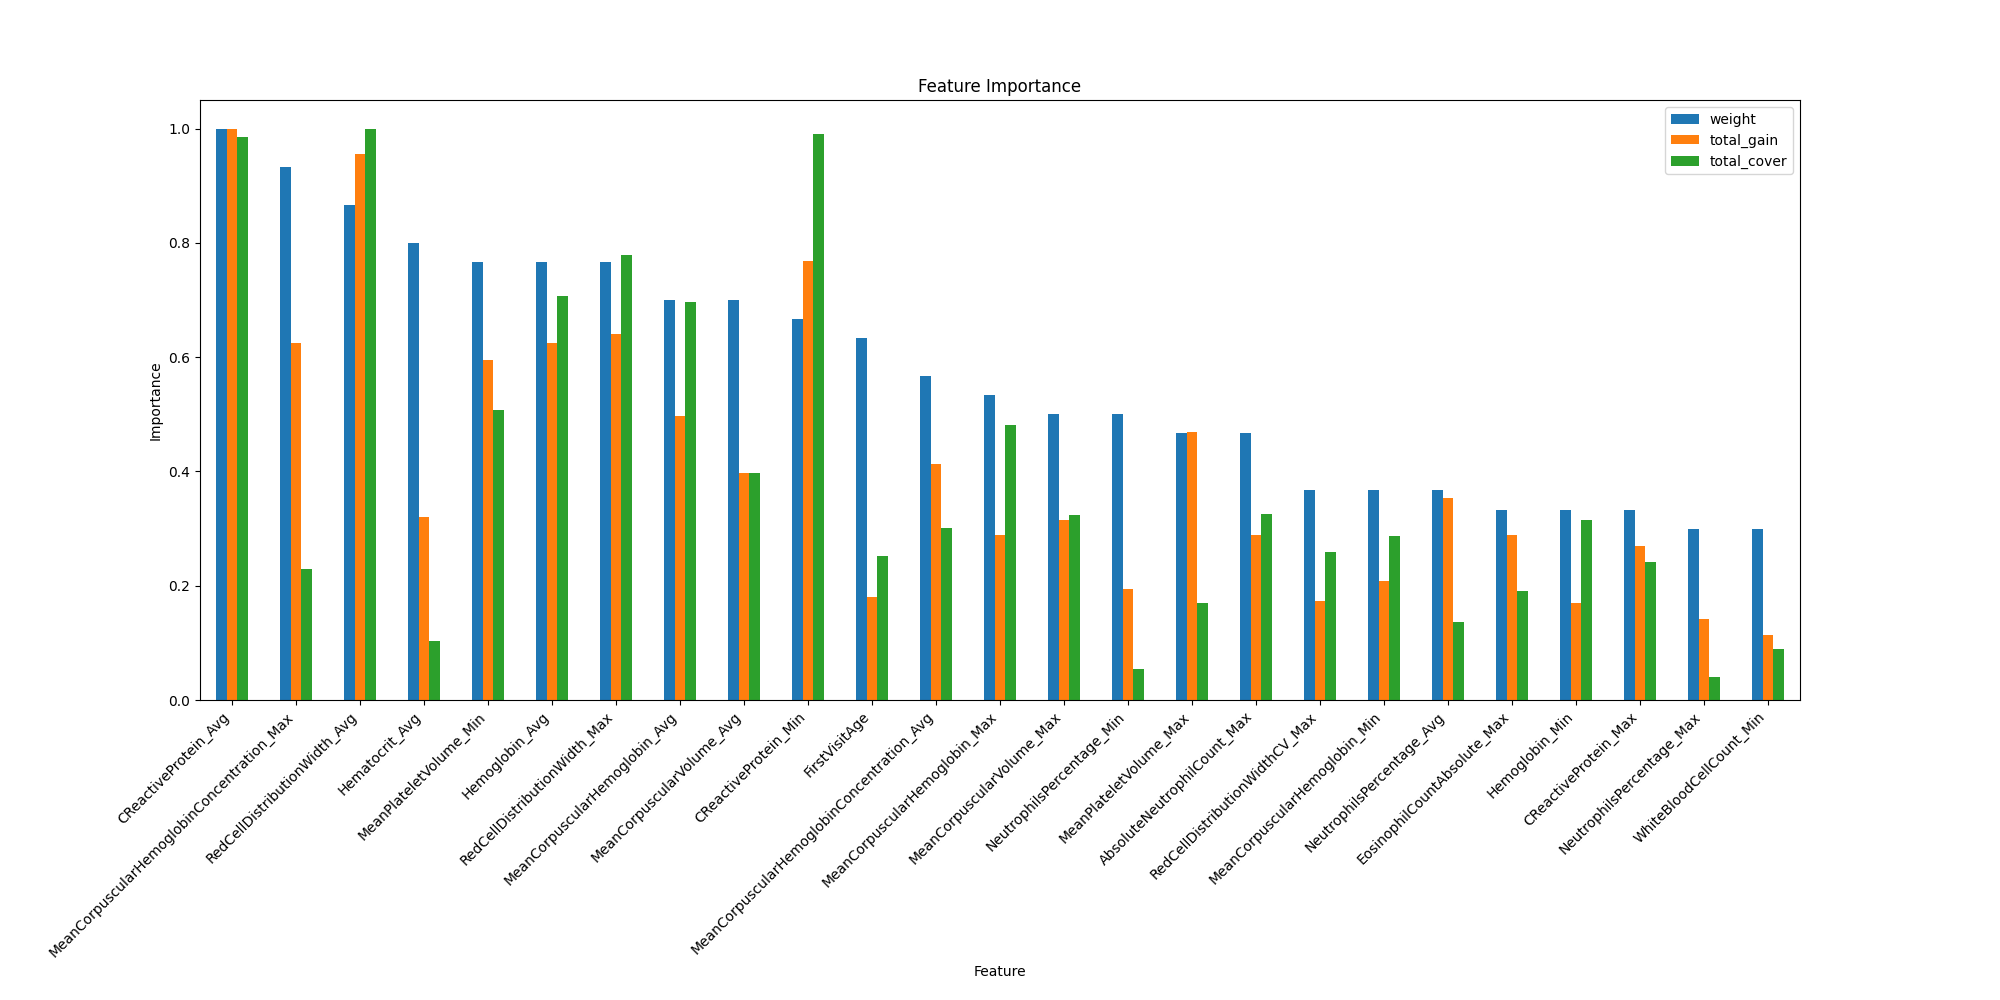

The file beside this chart, header and first rows:
weight, total_gain, total_cover, gain, cover, feature
1.0, 0.3808, 237.7, 0.3808, 237.7, Gender
19.0, 32.01, 110120, 1.685, 5796, FirstVisitAge
1.0, 1.042, 289.5, 1.042, 289.5, CIndU
24.0, 56.88, 44774, 2.37, 1866, Hematocrit_Avg
9.0, 25.94, 10921, 2.882, 1213, Hematocrit_Max
6.0, 24.02, 37091, 4.004, 6182, Hematocrit_Min
4.0, 12.24, 4675, 3.059, 1169, LymphocytesPercentage_Avg
7.0, 32.15, 12340, 4.593, 1763, LymphocytesPercentage_Max
8.0, 25.64, 6847, 3.204, 855.9, LymphocytesPercentage_Min
11.0, 62.82, 59625, 5.711, 5420, NeutrophilsPercentage_Avg
9.0, 25.19, 17755, 2.799, 1973, NeutrophilsPercentage_Max
15.0, 34.36, 23307, 2.291, 1554, NeutrophilsPercentage_Min
9.0, 31.62, 127039, 3.513, 14115, MonocytesPercentage_Avg
4.0, 12.22, 55880, 3.055, 13970, MonocytesPercentage_Min
17.0, 73.19, 131050, 4.305, 7709, MeanCorpuscularHemoglobinConcentration_A…
28.0, 110.7, 100168, 3.953, 3577, MeanCorpuscularHemoglobinConcentration_M…
5.0, 21.81, 69683, 4.362, 13937, MeanCorpuscularHemoglobinConcentration_M…
8.0, 24.78, 9808, 3.098, 1226, PlateletCount_Avg
4.0, 11.42, 5996, 2.854, 1499, PlateletCount_Max
4.0, 6.333, 4624, 1.583, 1156, PlateletCount_Min
4.0, 9.485, 12136, 2.371, 3034, WhiteBloodCellCount_Avg
6.0, 23.32, 17514, 3.887, 2919, WhiteBloodCellCount_Max
9.0, 20.16, 38813, 2.241, 4313, WhiteBloodCellCount_Min
21.0, 88.27, 303359, 4.203, 14446, MeanCorpuscularHemoglobin_Avg
16.0, 51.09, 210033, 3.193, 13127, MeanCorpuscularHemoglobin_Max
11.0, 36.88, 124872, 3.353, 11352, MeanCorpuscularHemoglobin_Min
21.0, 70.6, 173144, 3.362, 8245, MeanCorpuscularVolume_Avg
15.0, 56, 141377, 3.733, 9425, MeanCorpuscularVolume_Max
5.0, 21.72, 32703, 4.344, 6541, MeanCorpuscularVolume_Min
4.0, 7.869, 17930, 1.967, 4482, RedBloodCellCount_Avg
23.0, 110.7, 308394, 4.813, 13408, Hemoglobin_Avg
3.0, 10.19, 20250, 3.398, 6750, Hemoglobin_Max
10.0, 30.25, 137322, 3.025, 13732, Hemoglobin_Min
9.0, 24.02, 43523, 2.669, 4836, EosinophilsPercentage_Avg
4.0, 15.46, 7398, 3.865, 1850, EosinophilsPercentage_Max
1.0, 0.9146, 367, 0.9146, 367, EosinophilsPercentage_Min
3.0, 6.952, 10218, 2.317, 3406, BasophilsPercentage_Avg
3.0, 16.51, 7650, 5.503, 2550, BasophilsPercentage_Max
8.0, 24.81, 60685, 3.101, 7586, BasophilsPercentage_Min
6.0, 27.34, 37774, 4.557, 6296, AbsoluteNeutrophilCount_Avg
14.0, 51.17, 142160, 3.655, 10154, AbsoluteNeutrophilCount_Max
1.0, 2.83, 2762, 2.83, 2762, AbsoluteNeutrophilCount_Min
1.0, 2.912, 489.4, 2.912, 489.4, AbsoluteMonocyteCount_Avg
4.0, 15.77, 41309, 3.942, 10327, AbsoluteMonocyteCount_Max
3.0, 8.421, 18923, 2.807, 6308, AbsoluteMonocyteCount_Min
9.0, 26.6, 21564, 2.956, 2396, AbsoluteEosinophilCount_Avg
3.0, 15.73, 10857, 5.244, 3619, AbsoluteEosinophilCount_Max
4.0, 13.04, 9325, 3.26, 2331, AbsoluteEosinophilCount_Min
1.0, 0.8905, 194.5, 0.8905, 194.5, AbsoluteBasophilCount_Max
5.0, 15.22, 117688, 3.044, 23538, AbsoluteBasophilCount_Min
5.0, 25.27, 11277, 5.053, 2255, AbsoluteLymphocyteCount_Avg
2.0, 8.857, 5834, 4.428, 2917, AbsoluteLymphocyteCount_Max
6.0, 22.17, 38805, 3.694, 6467, AbsoluteLymphocyteCount_Min
8.0, 26.51, 59845, 3.313, 7481, MeanPlateletVolume_Avg
14.0, 83.33, 74230, 5.952, 5302, MeanPlateletVolume_Max
23.0, 105.6, 221603, 4.59, 9635, MeanPlateletVolume_Min
8.0, 23.68, 39441, 2.96, 4930, PlateletDistributionWidth_Avg
5.0, 19.28, 14836, 3.856, 2967, PlateletDistributionWidth_Max
6.0, 17.75, 31857, 2.958, 5310, PlateletDistributionWidth_Min
1.0, 3.824, 2761, 3.824, 2761, Plateletcrit_Avg
... 30 more rows
